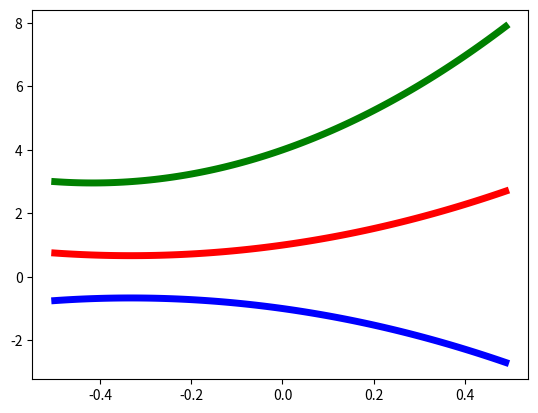

This figure's Python source:
import numpy as np
import matplotlib.pyplot as plt

def quadratic(X,A):
  X=np.array(X)
  A=np.array(A)

  X=X.reshape(np.shape(X)[0],1)
  X=np.concatenate((X,X,X),axis=1)
  X[:,0]=1
  X[:,2]=X[:,2]**2

  A=np.transpose(A)
  return np.matmul(X,A)

print(quadratic([4],[[1, 2, 3]]))
print(quadratic([1,2,3,4],[[1, 2, 3], [-1, -2, -3]]))

minX=-0.5
maxX=0.5
thickness=5
X=np.linspace(minX,maxX,100,False)
A=[[1, 2, 3], [-1, -2, -3], [4, 5, 6]]
A=quadratic(X,A)

plt.gca().set_prop_cycle('color', ['red', 'blue', 'green'])
plt.plot(X,A[:,0],linewidth=thickness)
plt.plot(X,A[:,1],linewidth=thickness)
plt.plot(X,A[:,2],linewidth=thickness)
plt.show()